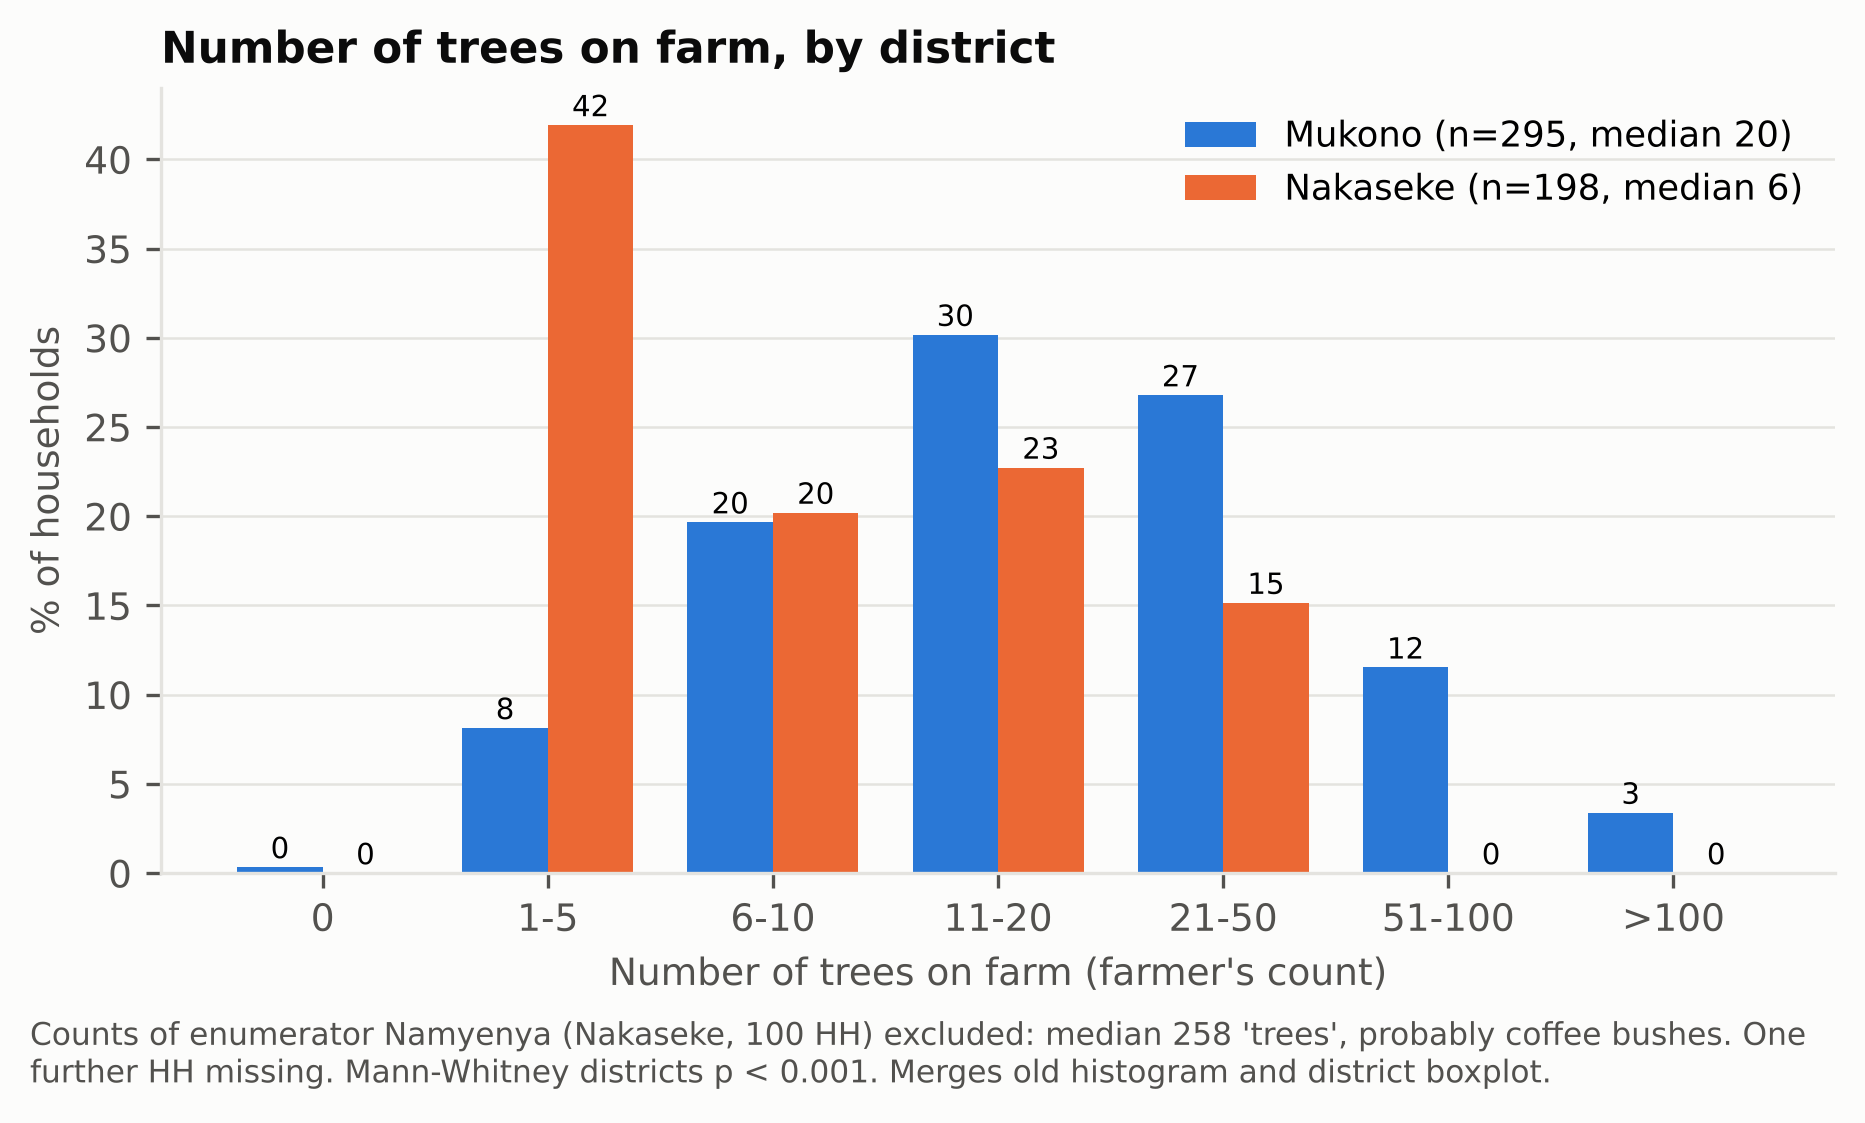

Values plotted in this chart, from the file beside it:
class, mukono (n), nakaseke (n), mukono (%), nakaseke (%)
0, 1, 0, 0.3, 0.0
1-5, 24, 83, 8.1, 41.9
6-10, 58, 40, 19.7, 20.2
11-20, 89, 45, 30.2, 22.7
21-50, 79, 30, 26.8, 15.2
51-100, 34, 0, 11.5, 0.0
>100, 10, 0, 3.4, 0.0
